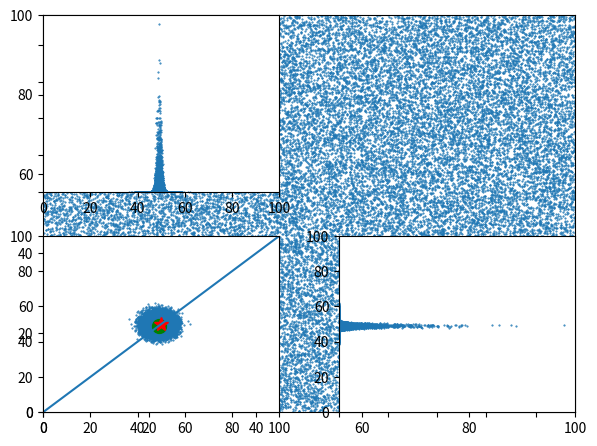

Here is the Python script that generated this plot:
# -*- coding: utf-8 -*-
"""
Created on Sat May  2 09:46:06 2015

[redacted]
"""

import math
import numpy as np
from numpy.random import uniform
from numpy.random import randn
import scipy.stats
import matplotlib.pyplot as plt
import random


class ParticleFilter(object):

    def __init__(self, N, x_range, y_range):
        self.particles = np.zeros((N, 3))  # x, y, speed, hdg
        self.N = N
        self.x_range = x_range
        self.y_range = y_range

        # assign
        self.weights = np.array([1./N] * N)
        self.particles[:, 0] = uniform(0, x_range, size=N)
        self.particles[:, 1] = uniform(0, y_range, size=N)
        self.particles[:, 2] = uniform(0, 2*np.pi, size=N)


    def create_particles(self, mean, variance):
        """ create particles with the specified mean and variance"""
        self.particles[:, 0] = mean[0] + randn(self.N) * np.sqrt(variance)
        self.particles[:, 1] = mean[1] + randn(self.N) * np.sqrt(variance)

    def create_particle(self):
        """ create particles uniformly distributed over entire space"""
        return [uniform(0, self.x_range), uniform(0, self.y_range), 0, 0]


    '''def assign_speed_by_gaussian(self, speed, var):
        """ move every particle by the specified speed (assuming time=1.)
        with the specified variance, assuming Gaussian distribution. """

        self.particles[:, 2] = np.random.normal(speed, var, self.N)'''

    def control(self, dx):
        self.particles[:, 0] += dx[0]
        self.particles[:, 1] += dx[1]


    def move(self, hdg, vel, t=1.):
        """ move the particles according to their speed and direction for the
        specified time duration t"""
        h = math.atan2(hdg[1], hdg[0])
        h = randn(self.N) * .4 + h
        #vs = vel + randn(self.N) * 0.1
        vx = vel * np.cos(h)
        vy = vel * np.sin(h)

        self.particles[:, 0] = (self.particles[:, 0] + vx*t)
        self.particles[:, 1] = (self.particles[:, 1] + vy*t)


    def move2(self, u):
        """ move according to control input u"""

        dx = u[0] + randn(self.N) * 1.9
        dy = u[1] + randn(self.N) * 1.9
        self.particles[:, 0] = (self.particles[:, 0] + dx)
        self.particles[:, 1] = (self.particles[:, 1] + dy)


    def weight(self, z, var):
        dist = np.sqrt((self.particles[:, 0] - z[0])**2 +
                       (self.particles[:, 1] - z[1])**2)

        # simplification assumes variance is invariant to world projection
        n = scipy.stats.norm(0, np.sqrt(var))
        prob = n.pdf(dist)

        # particles far from a measurement will give us 0.0 for a probability
        # due to floating point limits. Once we hit zero we can never recover,
        # so add some small nonzero value to all points.
        prob += 1.e-12
        self.weights *= prob
        self.weights /= sum(self.weights) # normalize


    def neff(self):
        return 1. / np.sum(np.square(self.weights))


    def resample(self):
        p = np.zeros((self.N, 3))
        w = np.zeros(self.N)

        cumsum = np.cumsum(self.weights)
        for i in range(self.N):
            index = np.searchsorted(cumsum, random.random())
            p[i] = self.particles[index]
            w[i] = self.weights[index]

        self.particles = p
        self.weights = w / np.sum(w)


    def estimate(self):
        """ returns mean and variance """
        pos = self.particles[:, 0:2]
        mu = np.average(pos, weights=self.weights, axis=0)
        var = np.average((pos - mu)**2, weights=self.weights, axis=0)

        return mu, var


def plot(pf, xlim=100, ylim=100, weights=True):

    if weights:
        a = plt.subplot(221)
        a.cla()

        plt.xlim(0, ylim)
        #plt.ylim(0, 1)
        a.set_yticklabels('')
        plt.scatter(pf.particles[:, 0], pf.weights, marker='.', s=1)
        a.set_ylim(bottom=0)

        a = plt.subplot(224)
        a.cla()
        a.set_xticklabels('')
        plt.scatter(pf.weights, pf.particles[:, 1], marker='.', s=1)
        plt.ylim(0, xlim)
        a.set_xlim(left=0)
        #plt.xlim(0, 1)

        a = plt.subplot(223)
        a.cla()

    else:
        plt.cla()
    plt.scatter(pf.particles[:, 0], pf.particles[:, 1], marker='.', s=1)
    plt.xlim(0, xlim)
    plt.ylim(0, ylim)




if __name__ == '__main__':
    pf = ParticleFilter(50000, 100, 100)
    pf.particles[:,2] = np.random.randn(pf.N)*np.radians(10) + np.radians(45)

    z = np.array([20, 20])
    #pf.create_particles(mean=z, variance=40)

    mu0 = np.array([0., 0.])
    plot(pf, weights=False)


    fig = plt.gcf()
    fig.show()
    fig.canvas.draw()

    for x in range(50):

        z[0] = x+1 + randn()*0.3
        z[1] = x+1 + randn()*0.3


        pf.move2((1,1))
        pf.weight(z=z, var=.8)
        neff = pf.neff()

        #print('neff', neff)
        if neff < 1000:
            pf.resample()
        mu, var = pf.estimate()
        if x == 0:
            mu0 = mu
        #print(mu - z)
        #print(var)

        plot(pf, weights=True)
        #plt.plot(z[0], z[1], marker='v', c='r', ms=10)
        plt.plot(x+1, x+1, marker='*', c='r', ms=10)
        plt.scatter(mu[0], mu[1], c='g', s=100)#,
                    #s=min(500, abs((1./np.sum(var)))*20), alpha=0.5)
        plt.plot([0,100], [0,100])
        plt.tight_layout()

        fig.canvas.draw()

        #pf.assign_speed_by_gaussian(1, 1.5)
        #pf.move(h=[1,1], v=1.4, t=1)
        #pf.control(mu-mu0)
        mu0 = mu





